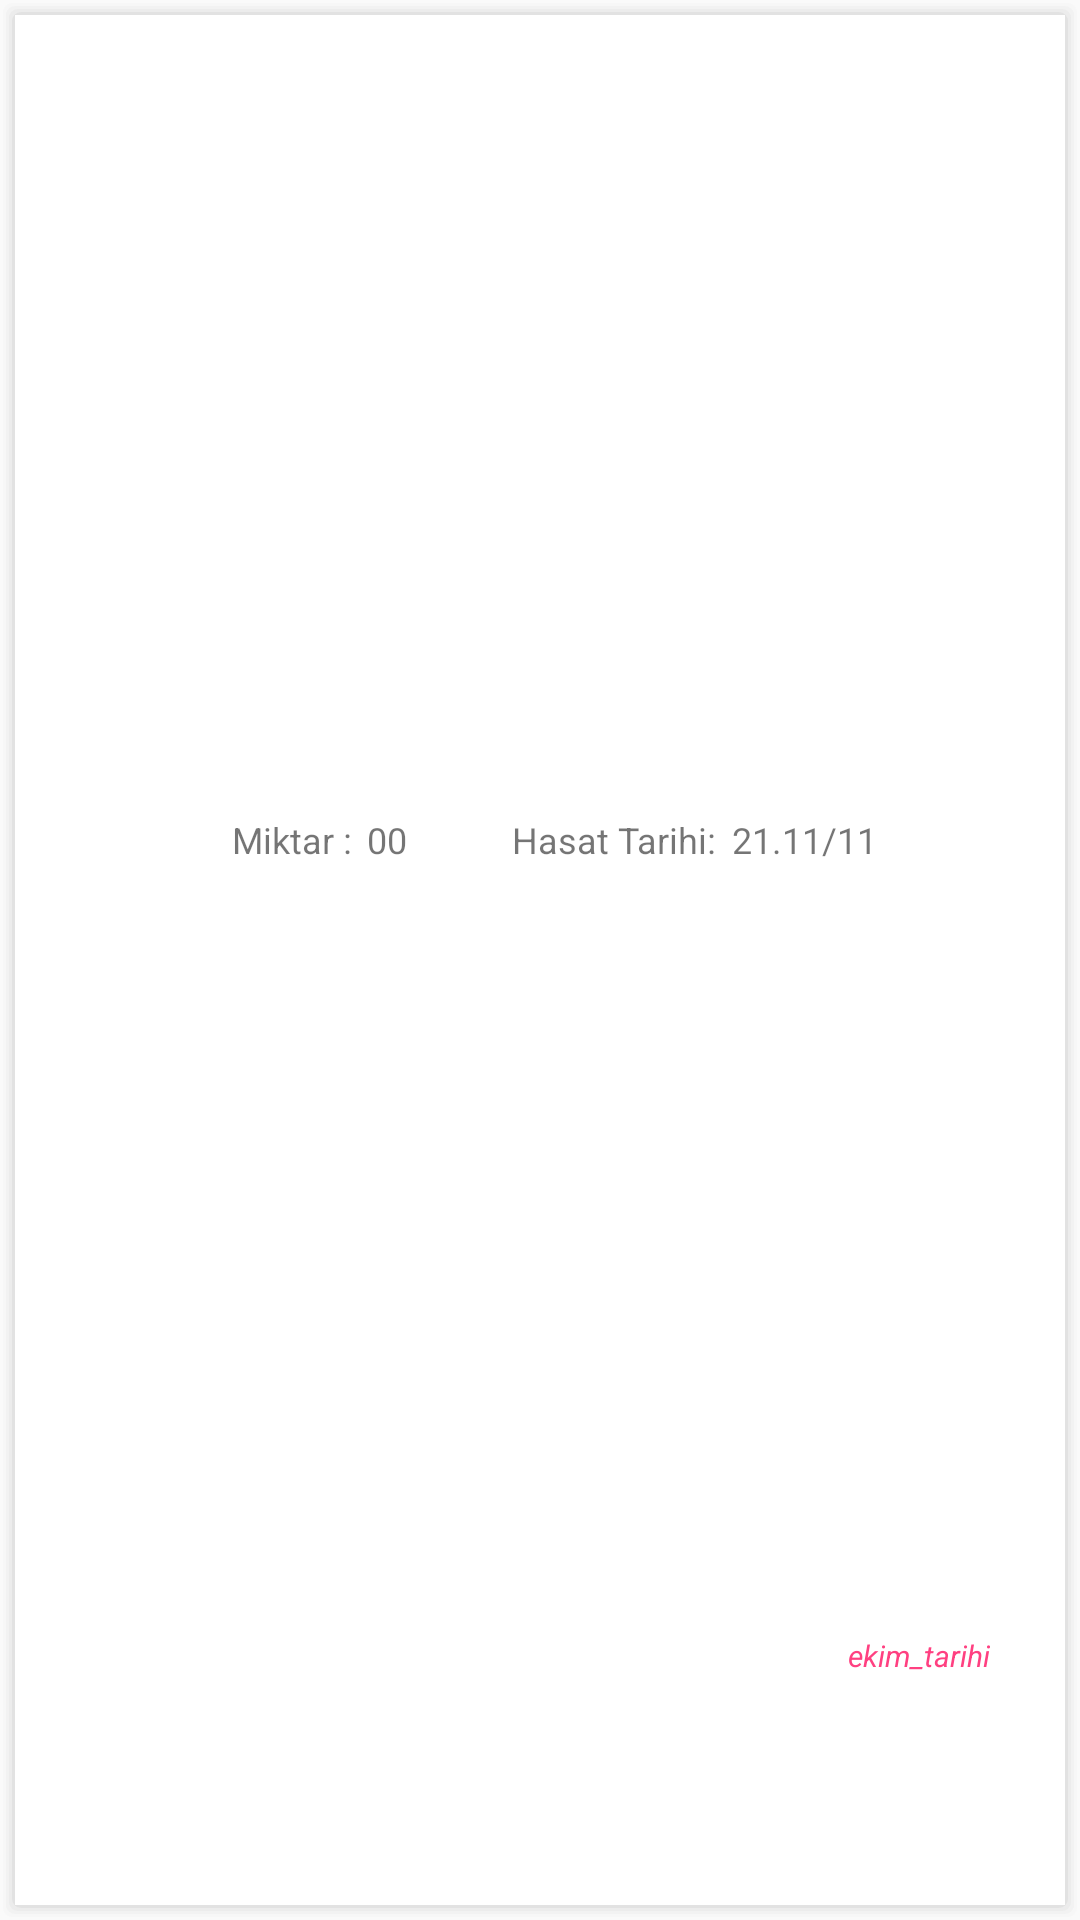

Write the Android layout XML for this screen, with the resource values it uses.
<!-- AndroidManifest.xml: application theme AppTheme -->
<!-- res/layout/custom_hasatlarim_list.xml -->
<?xml version="1.0" encoding="utf-8"?>
<LinearLayout xmlns:android="http://schemas.android.com/apk/res/android"
    xmlns:app="http://schemas.android.com/apk/res-auto"
    xmlns:tools="http://schemas.android.com/tools"
    android:layout_width="match_parent"
    android:layout_height="wrap_content"
    android:orientation="vertical"
    android:background="@drawable/custom_listview_shadow"
    app:cardCornerRadius="10dp">


    <LinearLayout
        android:layout_width="match_parent"
        android:layout_height="match_parent"
        android:layout_weight="10"
        android:orientation="horizontal"
        android:weightSum="1">

        <TextView
            android:id="@+id/custom_tv_urun_adi"
            android:layout_width="wrap_content"
            android:layout_height="wrap_content"
            android:layout_marginLeft="10dp"
            android:background="@drawable/tv_background_bottom_color_shape"
            android:elevation="0dp"
            android:paddingLeft="10dp"
            android:paddingRight="10dp"
            android:paddingStart="10dp"
            android:text="Urun Adi"
            android:textColor="?attr/editTextColor"
            android:textSize="@dimen/list_view_urun_turu"
            tools:layout_editor_absoluteX="16dp"
            tools:layout_editor_absoluteY="16dp" />

        <TextView
            android:id="@+id/custom_tv_toplam_fiyat"
            android:layout_width="wrap_content"
            android:layout_height="wrap_content"
            android:layout_weight="0.75"
            android:gravity="right"
            android:paddingLeft="20dp"
            android:paddingRight="20dp"
            android:text="Fiyat"
            android:textColor="?attr/editTextColor"
            android:textSize="@dimen/list_view_bilgiler" />

    </LinearLayout>

    <LinearLayout
        android:layout_width="match_parent"
        android:layout_height="match_parent"
        android:layout_weight="1"
        android:gravity="center"
        android:orientation="horizontal"
        android:paddingLeft="10dp"
        android:paddingTop="10dp">

        <TextView
            android:id="@+id/custom_tv_konum"
            android:layout_width="wrap_content"
            android:layout_height="wrap_content"
            android:layout_marginRight="5dp"
            android:text="Miktar :"
            android:textSize="@dimen/list_view_bilgiler" />

        <TextView
            android:id="@+id/custom_tv_miktar"
            android:layout_width="wrap_content"
            android:layout_height="wrap_content"
            android:text="00"
            android:textSize="@dimen/list_view_bilgiler" />

        <TextView
            android:id="@+id/custom_tv_hasilat_t2"
            android:layout_width="wrap_content"
            android:layout_height="wrap_content"
            android:layout_marginLeft="35dp"
            android:text="Hasat Tarihi:"
            android:textSize="@dimen/list_view_bilgiler" />

        <TextView
            android:id="@+id/custom_tv_hasilat_tarihi"
            android:layout_width="wrap_content"
            android:layout_height="wrap_content"
            android:layout_marginLeft="5dp"
            android:text="21.11/11"
            android:textSize="@dimen/list_view_bilgiler" />

    </LinearLayout>

    <LinearLayout
        android:layout_width="match_parent"
        android:layout_height="match_parent"
        android:layout_weight="10"
        android:orientation="horizontal"
        android:paddingLeft="10dp">

    </LinearLayout>

    <LinearLayout
        android:layout_width="match_parent"
        android:layout_height="match_parent"
        android:gravity="right"
        android:orientation="horizontal">

        <TextView
            android:id="@+id/custom_tv_ekim_tarihi"
            android:layout_width="wrap_content"
            android:layout_height="wrap_content"
            android:layout_marginRight="20dp"
            android:paddingBottom="5dp"
            android:paddingLeft="5dp"
            android:paddingRight="5dp"
            android:text="ekim_tarihi"
            android:textSize="10sp"
            android:textColor="@color/colorAccent"
            android:textStyle="italic" />
    </LinearLayout>


</LinearLayout>
<!-- resources referenced by this layout -->
<resources>
  <color name="colorAccent">#FF4081</color>
  <dimen name="list_view_bilgiler">12sp</dimen>
  <dimen name="list_view_urun_turu">14sp</dimen>
  <!-- drawable custom_listview_shadow (drawable) -->
  <?xml version="1.0" encoding="utf-8"?>
  <layer-list xmlns:android="http://schemas.android.com/apk/res/android" >
  
      
      <item>
          <shape>
              <padding
                  android:bottom="1dp"
                  android:left="1dp"
                  android:right="1dp"
                  android:top="1dp" />
  
              <solid android:color="#00CCCCCC" />
  
              <corners android:radius="3dp" />
          </shape>
      </item>
      <item>
          <shape>
              <padding
                  android:bottom="1dp"
                  android:left="1dp"
                  android:right="1dp"
                  android:top="1dp" />
  
  
              <solid android:color="#10CCCCCC" />
  
              <corners android:radius="3dp" />
          </shape>
      </item>
      <item>
          <shape>
              <padding
                  android:bottom="1dp"
                  android:left="1dp"
                  android:right="1dp"
                  android:top="1dp" />
  
  
              <solid android:color="#20CCCCCC" />
  
              <corners android:radius="3dp" />
          </shape>
      </item>
      <item>
          <shape>
              <padding
                  android:bottom="1dp"
                  android:left="1dp"
                  android:right="1dp"
                  android:top="1dp" />
  
              <solid android:color="#30CCCCCC" />
  
              <corners android:radius="3dp" />
          </shape>
      </item>
      <item>
          <shape>
              <padding
                  android:bottom="1dp"
                  android:left="1dp"
                  android:right="1dp"
                  android:top="1dp" />
  
  
              <solid android:color="#50CCCCCC" />
  
              <corners android:radius="3dp" />
          </shape>
      </item>
  
      
      <item>
          <shape>
              <solid android:color="@android:color/white" />
  
              <corners android:radius="0dp" />
          </shape>
      </item>
  
  </layer-list>
  <!-- drawable tv_background_bottom_color_shape (drawable) -->
  <?xml version="1.0" encoding="utf-8"?>
  <layer-list xmlns:android="http://schemas.android.com/apk/res/android">
      <item
          android:top="-6dp"
          android:left="-6dp"
          android:right="-6dp"
          android:bottom="0dp">
  
          <shape android:shape="rectangle">
              <stroke
                  android:width="2dp"
                  android:color="#66BB6A"/>
          </shape>
      </item>
  </layer-list>
  <style name="AppTheme" parent="Theme.AppCompat.Light.DarkActionBar">
          
          <item name="colorPrimary">@color/colorPrimary</item>
          <item name="colorPrimaryDark">@color/colorPrimaryDark</item>
          <item name="colorAccent">@color/colorAccent</item>
      </style>
  <color name="colorPrimary">#3F51B5</color>
  <color name="colorPrimaryDark">#303F9F</color>
</resources>
